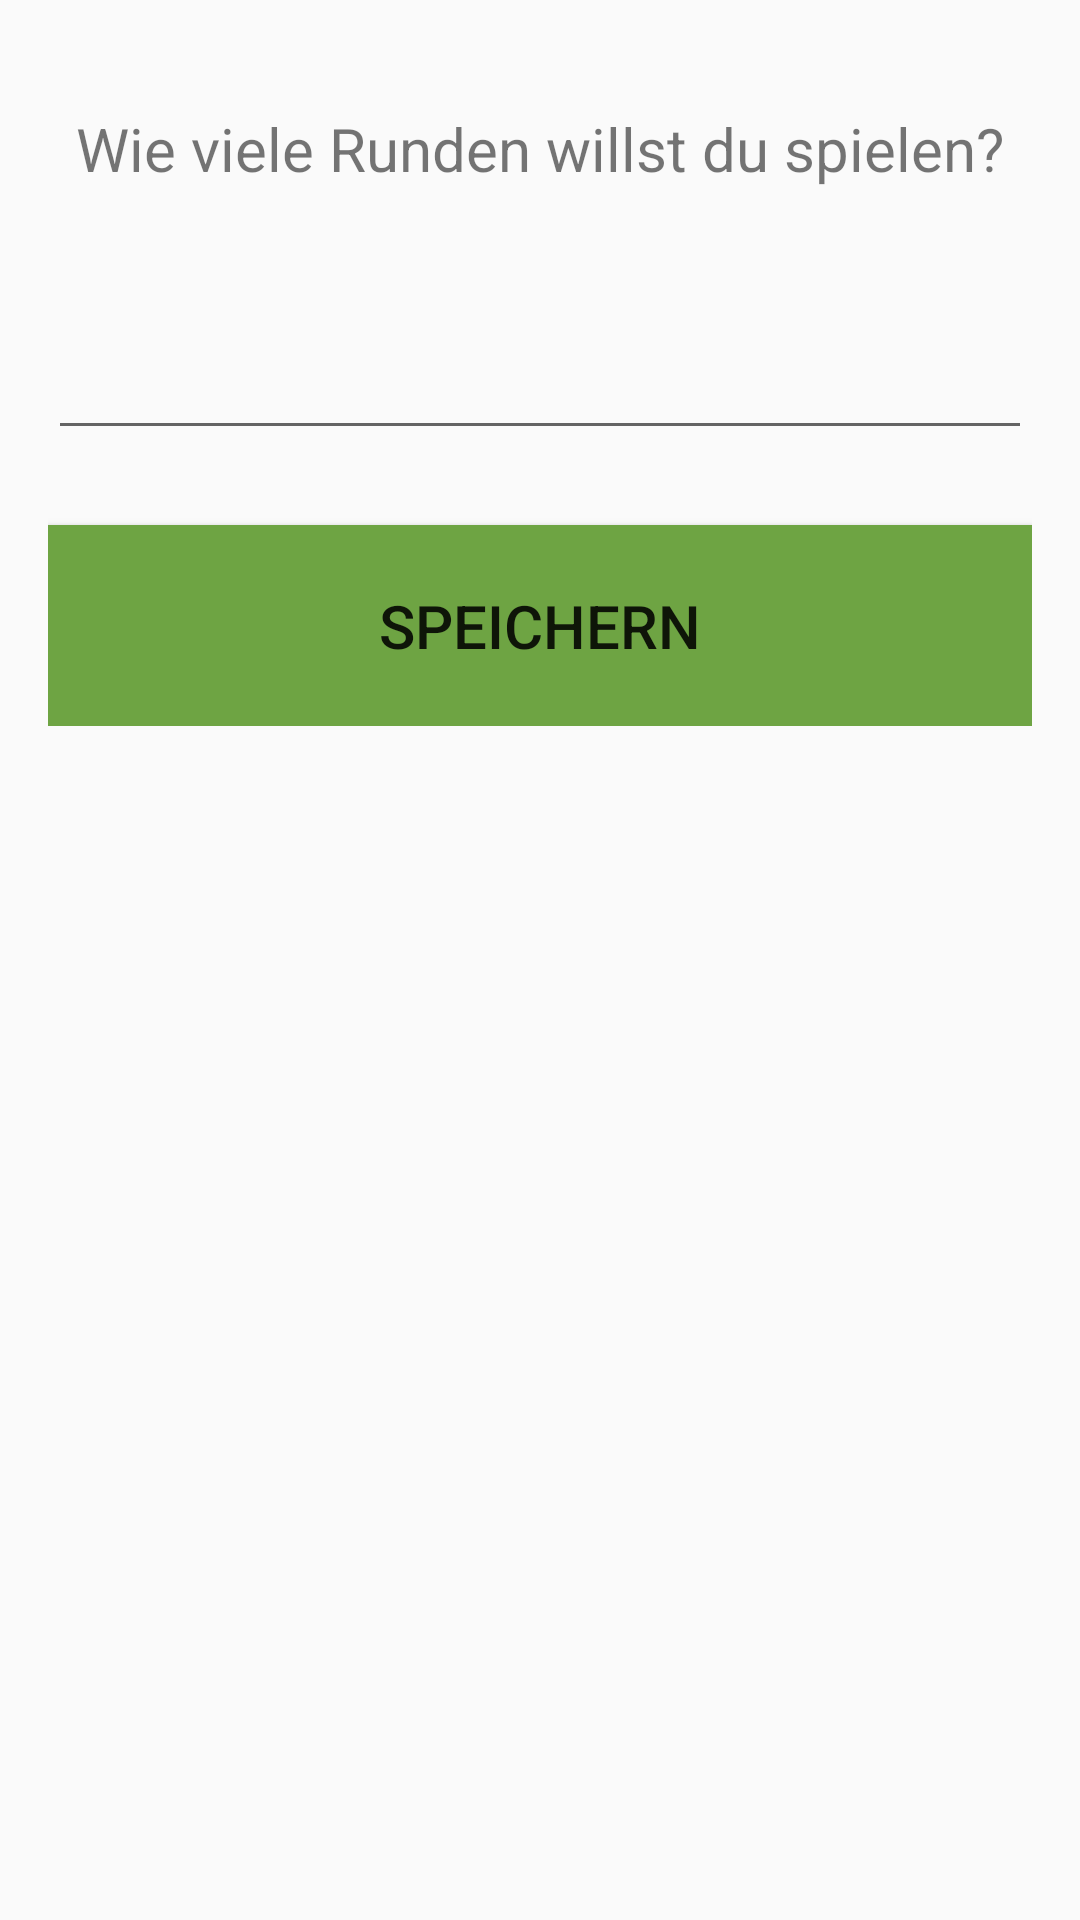

Write the Android layout XML for this screen, with the resource values it uses.
<!-- AndroidManifest.xml: application theme AppTheme -->
<!-- res/layout/activity_maxfragen.xml -->
<?xml version="1.0" encoding="utf-8"?>
<android.support.design.widget.CoordinatorLayout xmlns:android="http://schemas.android.com/apk/res/android"
    xmlns:app="http://schemas.android.com/apk/res-auto"
    xmlns:tools="http://schemas.android.com/tools"
    android:layout_width="match_parent"
    android:layout_height="match_parent"
    android:fitsSystemWindows="true"
    tools:context=".MaxFragenActivity">



    <include layout="@layout/content_maxfragen" />
</android.support.design.widget.CoordinatorLayout>
<!-- res/layout/content_maxfragen.xml (included above) -->
<?xml version="1.0" encoding="utf-8"?>
<RelativeLayout xmlns:android="http://schemas.android.com/apk/res/android"
    xmlns:tools="http://schemas.android.com/tools"
    xmlns:app="http://schemas.android.com/apk/res-auto"
    android:layout_width="match_parent"
    android:layout_height="match_parent"
    android:paddingLeft="@dimen/activity_horizontal_margin"
    android:paddingBottom="@dimen/activity_vertical_margin"
    android:paddingTop="@dimen/activity_vertical_margin"
    android:paddingRight="@dimen/activity_horizontal_margin"
    tools:context=".MaxFragenActivity"
    tools:showIn="@layout/activity_maxfragen"
    app:layout_behavior="@string/appbar_scrolling_view_behavior">

    <ScrollView
        android:layout_width="match_parent"
        android:layout_height="match_parent">

        <RelativeLayout
            android:layout_width="match_parent"
            android:layout_height="match_parent">

            <TextView
                android:layout_width="match_parent"
                android:layout_height="wrap_content"
                android:text="@string/runden_txt"
                android:id="@+id/txt_wievielefragen"
                android:layout_centerHorizontal="true"
                android:textAlignment="center"
                android:textSize="@dimen/textgroesse"
                android:paddingBottom="@dimen/feldpadding"
                android:paddingTop="@dimen/feldpadding"/>

            <EditText
                android:layout_width="match_parent"
                android:layout_height="wrap_content"
                android:inputType="number"
                android:ems="10"
                android:text=""
                android:defaultValue="10"
                android:id="@+id/edit_maxfragen"
                android:layout_below="@id/txt_wievielefragen"
                android:layout_centerHorizontal="true"
                android:paddingBottom="@dimen/feldpadding"
                android:paddingTop="@dimen/feldpadding"
                android:textAlignment="center"
                android:textSize="@dimen/textgroesse"
                android:selectAllOnFocus="true"/>

            <Button
                android:layout_width="match_parent"
                android:layout_height="wrap_content"
                android:text="@string/speichern_btn"
                android:id="@+id/btn_maxfragenspeichern"
                android:layout_below="@+id/edit_maxfragen"
                android:layout_centerHorizontal="true"
                android:background="@color/green"
                android:layout_marginTop="25dp"
                android:paddingTop="@dimen/feldpadding"
                android:paddingBottom="@dimen/feldpadding"
                android:textSize="@dimen/textgroesse"/>
        </RelativeLayout>
    </ScrollView>
</RelativeLayout>
<!-- resources referenced by this layout -->
<resources>
  <color name="green">#6ea443</color>
  <dimen name="activity_horizontal_margin">16dp</dimen>
  <dimen name="activity_vertical_margin">16dp</dimen>
  <dimen name="feldpadding">20dp</dimen>
  <dimen name="textgroesse">20dp</dimen>
  <string name="runden_txt">Wie viele Runden willst du spielen?</string>
  <string name="speichern_btn">Speichern</string>
  <style name="AppTheme.AppBarOverlay" parent="ThemeOverlay.AppCompat.Dark.ActionBar" />
  <style name="AppTheme.PopupOverlay" parent="ThemeOverlay.AppCompat.Light" />
  <style name="AppTheme" parent="Theme.AppCompat.Light.DarkActionBar">
          
          <item name="colorPrimary">@color/black</item>
          <item name="colorPrimaryDark">@color/black</item>
          <item name="colorAccent">@color/blue</item>
      </style>
  <color name="black">#000000</color>
  <color name="blue">#303F9F</color>
</resources>
